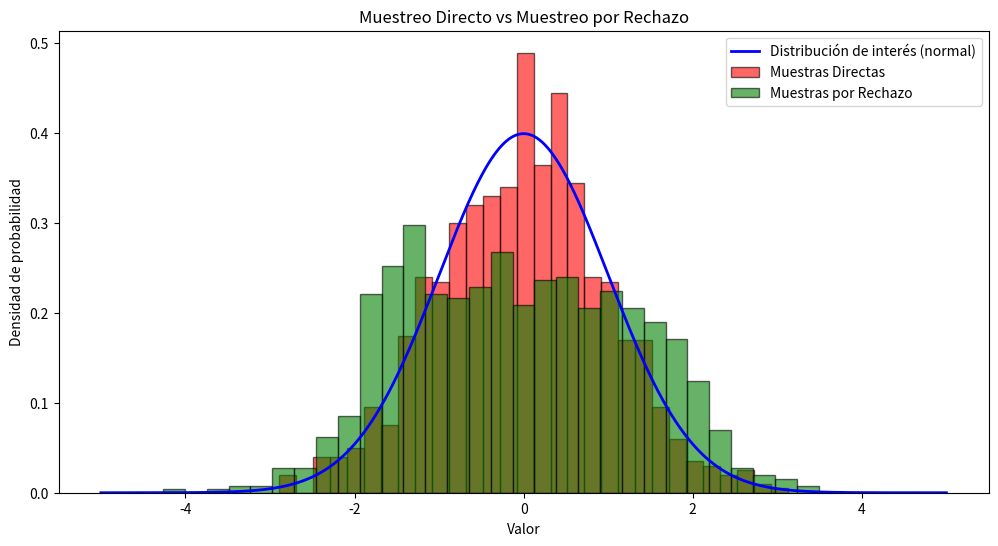

Python code for this plot:
import numpy as np
import matplotlib.pyplot as plt

# -------------------------
# Función de la distribución de interés
# -------------------------
def distribucion_interes(x):
    """
    Esta es una distribución arbitraria de interés. Para este ejemplo,
    usaremos una distribución de tipo 'normal' para muestreo directo y
    la utilizaremos también como distribución objetivo para el muestreo por rechazo.
    """
    return (1 / np.sqrt(2 * np.pi)) * np.exp(-0.5 * x**2)

# -------------------------
# Función de Muestreo Directo
# -------------------------
def muestreo_directo(n):
    """
    Muestrea directamente de una distribución normal estándar (media 0 y varianza 1).
    Utilizamos numpy para generar las muestras.
    """
    muestras = np.random.normal(0, 1, n)  # Muestras de una normal estándar
    return muestras

# -------------------------
# Función de Muestreo por Rechazo
# -------------------------
def muestreo_por_rechazo(n):
    """
    Muestreo por rechazo usando una distribución uniforme como propuesta.
    Rechazamos las muestras que no cumplan con la condición de aceptación.
    """
    muestras_aceptadas = []
    while len(muestras_aceptadas) < n:
        # Muestreo de la distribución propuesta (uniforme)
        propuesta = np.random.uniform(-5, 5)
        
        # Muestreo de la distribución objetivo (normal)
        prob_objetivo = distribucion_interes(propuesta)
        
        # Muestreo de la distribución de propuesta (uniforme), que tiene una altura máxima de 1/10
        prob_propuesta = 1 / 10  # Esto se refiere a la altura de la distribución uniforme
        
        # Condición de aceptación
        if np.random.uniform(0, 1) < prob_objetivo / prob_propuesta:
            muestras_aceptadas.append(propuesta)
    
    return np.array(muestras_aceptadas)

# -------------------------
# Ejecución de ambos métodos
# -------------------------

# Número de muestras que queremos generar
n_muestras = 1000

# Muestreo directo de la distribución normal
muestras_directas = muestreo_directo(n_muestras)

# Muestreo por rechazo
muestras_rechazo = muestreo_por_rechazo(n_muestras)

# -------------------------
# Visualización de los resultados
# -------------------------

# Graficamos ambas distribuciones y las muestras obtenidas
x = np.linspace(-5, 5, 1000)
plt.figure(figsize=(12, 6))

# Gráfico de la distribución de interés
plt.plot(x, distribucion_interes(x), label="Distribución de interés (normal)", color='blue', linewidth=2)

# Histograma de muestras directas
plt.hist(muestras_directas, bins=30, density=True, alpha=0.6, color='red', label="Muestras Directas", edgecolor='black')

# Histograma de muestras por rechazo
plt.hist(muestras_rechazo, bins=30, density=True, alpha=0.6, color='green', label="Muestras por Rechazo", edgecolor='black')

# Configuración de la gráfica
plt.title("Muestreo Directo vs Muestreo por Rechazo")
plt.xlabel("Valor")
plt.ylabel("Densidad de probabilidad")
plt.legend()

# Mostrar la gráfica
plt.show()
